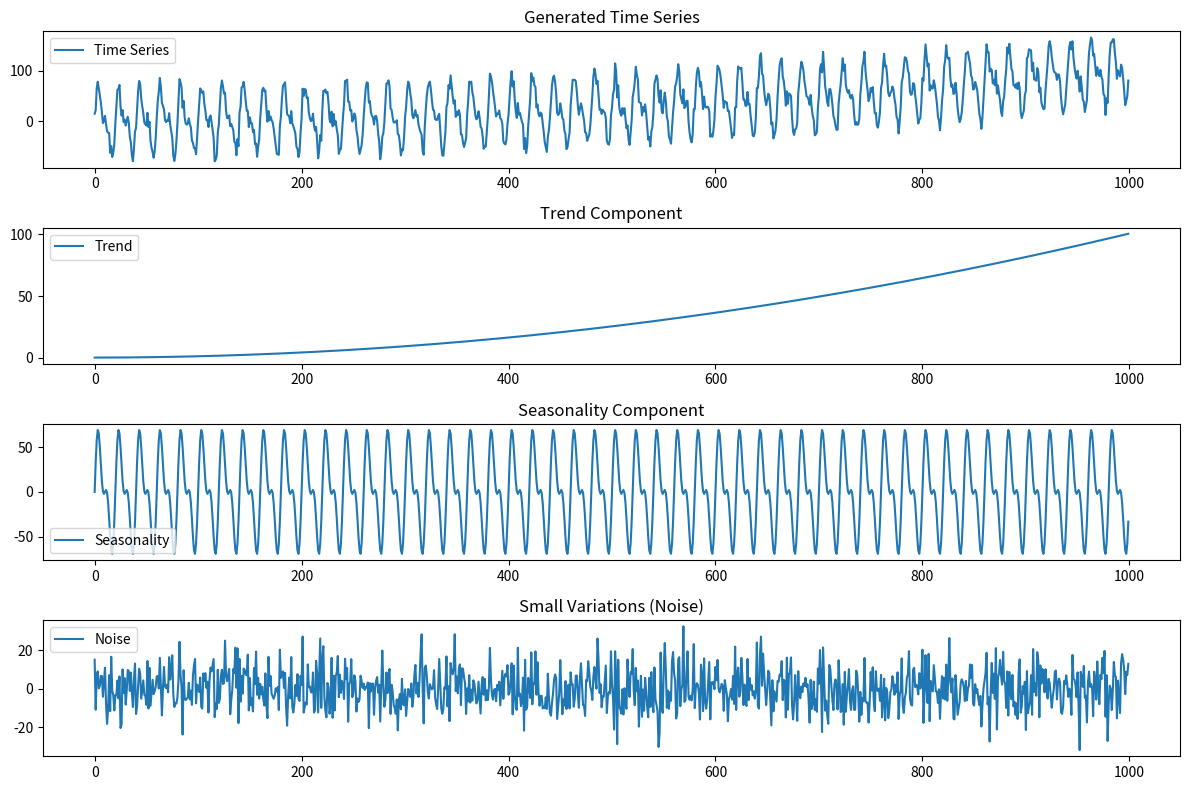

Python code for this plot:
import numpy as np
from matplotlib import pyplot as plt


def ex1():
    def a(N=1000):
        time = np.arange(N)
        trend = (time ** 2 + 7 * time + 628)/10000
        season1 = 50 * np.sin(2 * np.pi * 0.05 * time)
        season2 = 30 * np.sin(2 * np.pi * 0.1 * time)
        seasonality = season1 + season2
        noise = np.random.normal(0, 10, N)
        time_series = trend + seasonality + noise

        plt.figure(figsize=(12, 8))
        plt.subplot(411)
        plt.title('Generated Time Series')
        plt.plot(time, time_series, label='Time Series')
        plt.legend()

        plt.subplot(412)
        plt.title('Trend Component')
        plt.plot(time, trend, label='Trend')
        plt.legend()

        plt.subplot(413)
        plt.title('Seasonality Component')
        plt.plot(time, seasonality, label='Seasonality')
        plt.legend()

        plt.subplot(414)
        plt.title('Small Variations (Noise)')
        plt.plot(time, noise, label='Noise')
        plt.legend()

        plt.tight_layout()
        plt.show()
    a()


if __name__ == '__main__':
    ex1()
